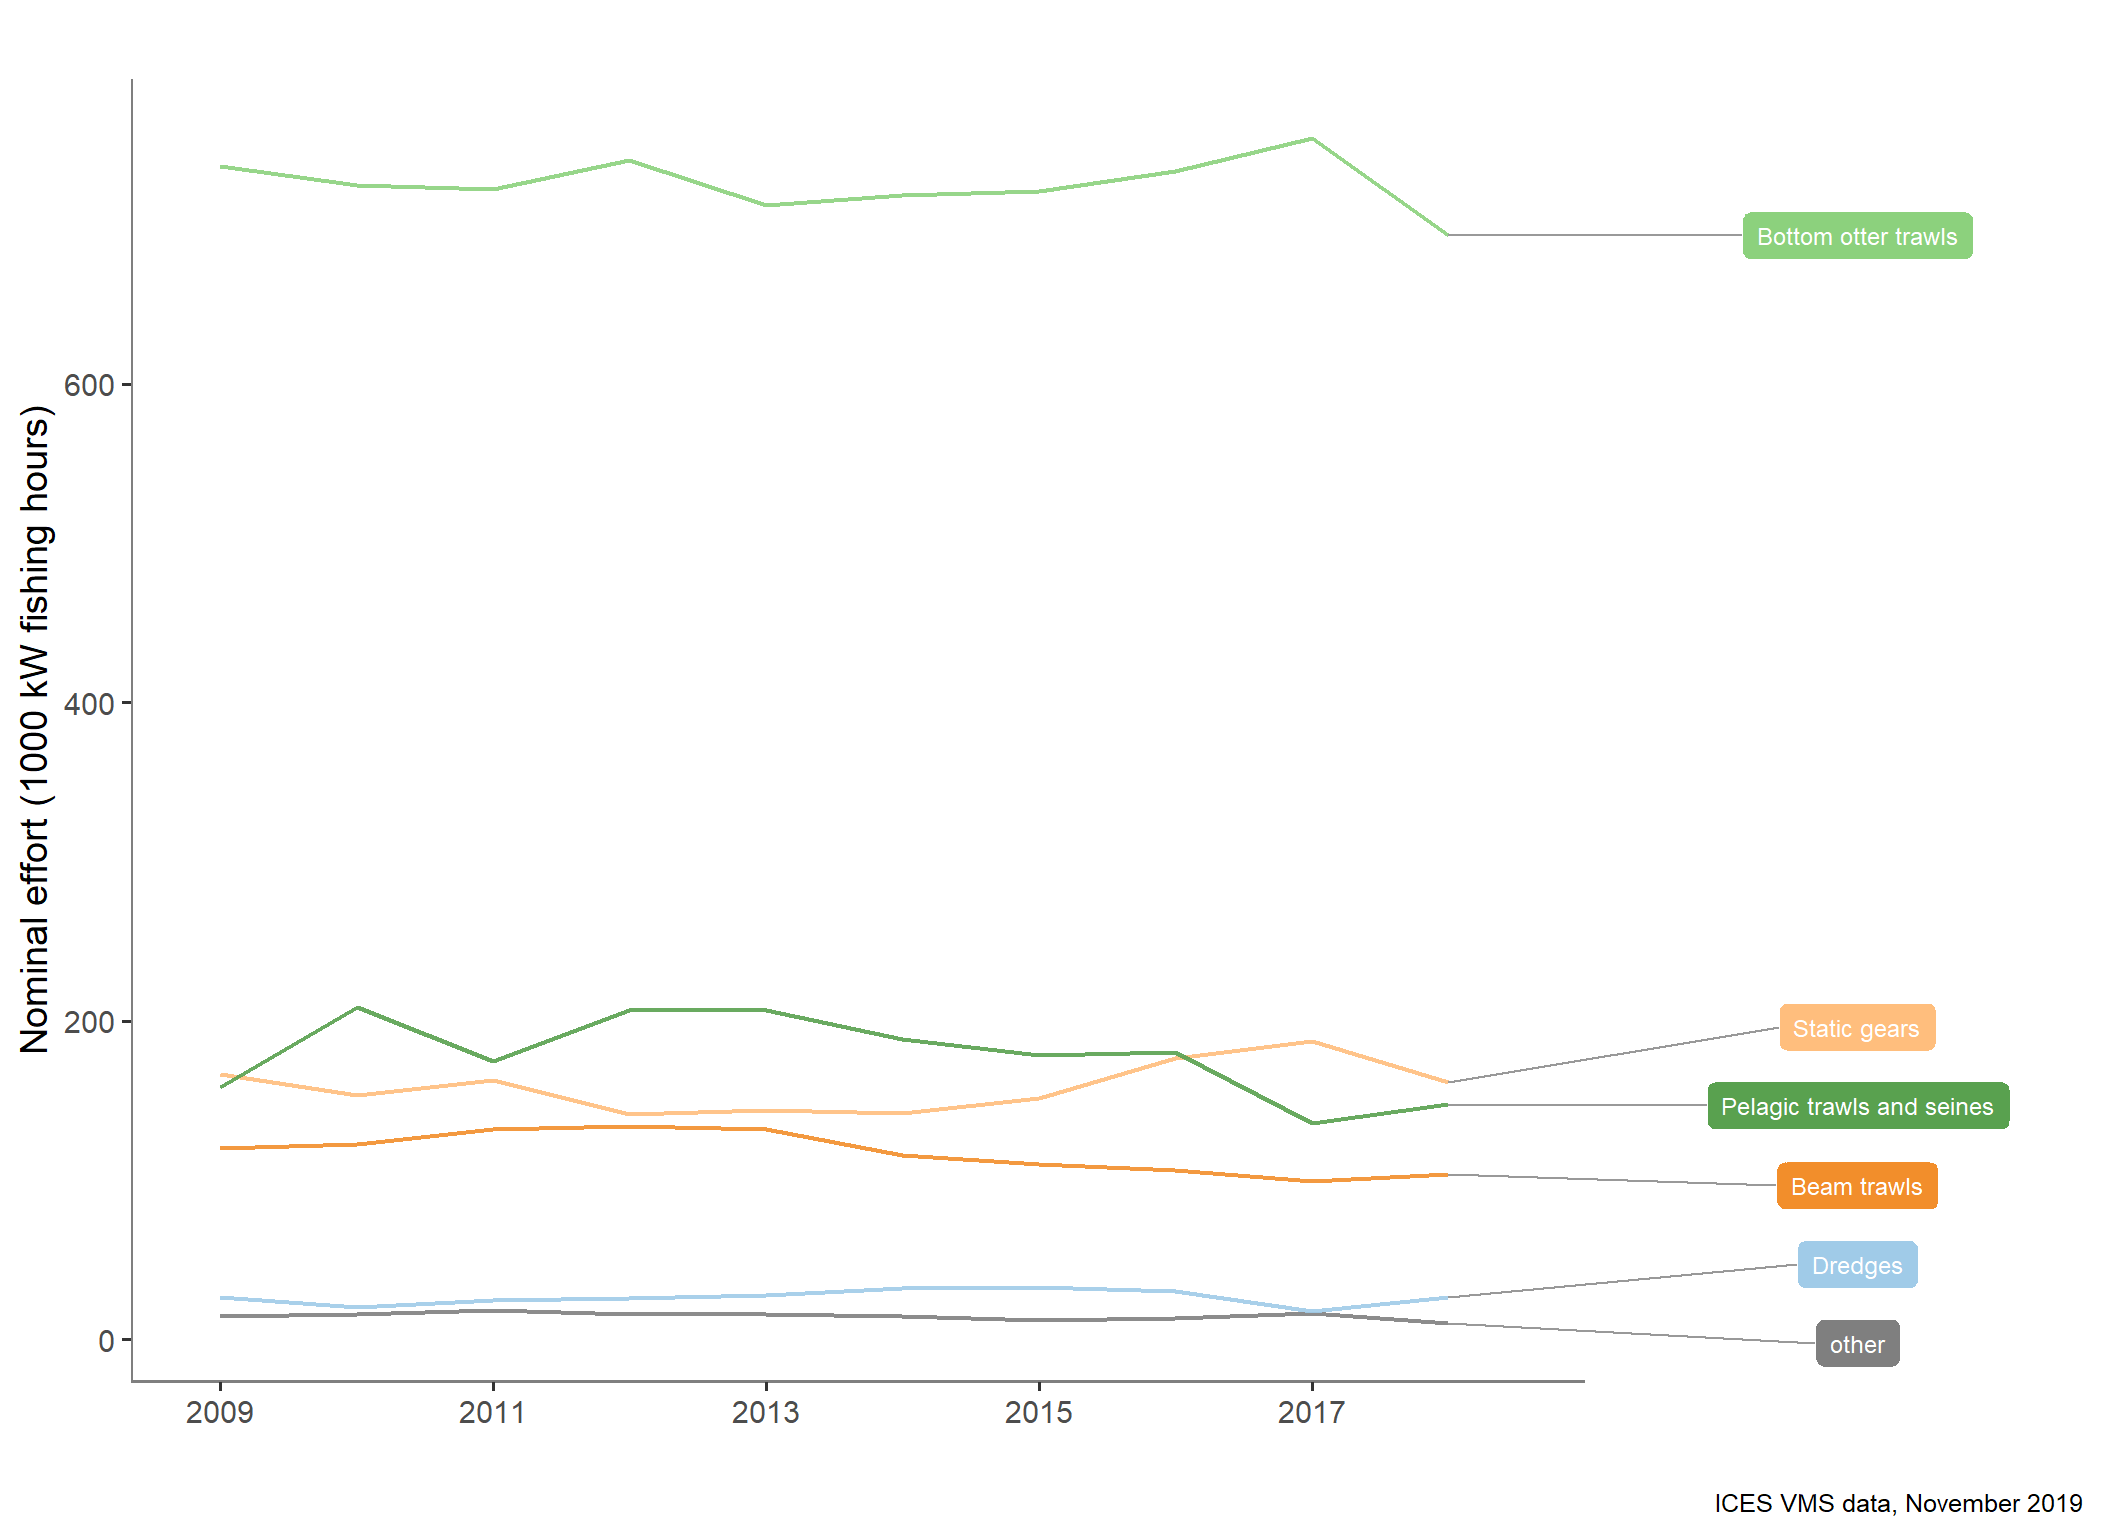

Source data for this figure (header and first rows):
type_var, year, typeTotal
Beam trawls, 2009, 120.3
Beam trawls, 2010, 122.9
Beam trawls, 2011, 132.2
Beam trawls, 2012, 133.7
Beam trawls, 2013, 132.2
Beam trawls, 2014, 115.5
Beam trawls, 2015, 110.2
Beam trawls, 2016, 106.3
Beam trawls, 2017, 99.24
Beam trawls, 2018, 103.8
Beam trawls, 2019, 0.1481
Bottom otter trawls, 2009, 736.7
Bottom otter trawls, 2010, 724.8
Bottom otter trawls, 2011, 722.1
Bottom otter trawls, 2012, 740.7
Bottom otter trawls, 2013, 712.4
Bottom otter trawls, 2014, 718.5
Bottom otter trawls, 2015, 721.1
Bottom otter trawls, 2016, 733.8
Bottom otter trawls, 2017, 754.3
Bottom otter trawls, 2018, 693.3
Bottom otter trawls, 2019, 1.031
Bottom seines, 2009, 8.816
Bottom seines, 2010, 11.9
Bottom seines, 2011, 16.97
Bottom seines, 2012, 14.59
Bottom seines, 2013, 14.86
Bottom seines, 2014, 12.48
Bottom seines, 2015, 10.82
Bottom seines, 2016, 10.49
Bottom seines, 2017, 10.43
Bottom seines, 2018, 10.27
Bottom seines, 2019, 0.01319
Dredges, 2009, 26.32
Dredges, 2010, 20.58
Dredges, 2011, 24.68
Dredges, 2012, 26.22
Dredges, 2013, 28.05
Dredges, 2014, 32.45
Dredges, 2015, 33.07
Dredges, 2016, 30.45
Dredges, 2017, 17.66
Dredges, 2018, 26.75
Dredges, 2019, 0.001368
Pelagic trawls and seines, 2009, 158.3
Pelagic trawls and seines, 2010, 208.7
Pelagic trawls and seines, 2011, 174.5
Pelagic trawls and seines, 2012, 206.5
Pelagic trawls and seines, 2013, 206.9
Pelagic trawls and seines, 2014, 188.5
Pelagic trawls and seines, 2015, 178.8
Pelagic trawls and seines, 2016, 180.3
Pelagic trawls and seines, 2017, 135.8
Pelagic trawls and seines, 2018, 147.8
Static gears, 2009, 166.8
Static gears, 2010, 153.6
Static gears, 2011, 162.8
Static gears, 2012, 141.2
Static gears, 2013, 144.1
Static gears, 2014, 142.4
... 15 more rows
